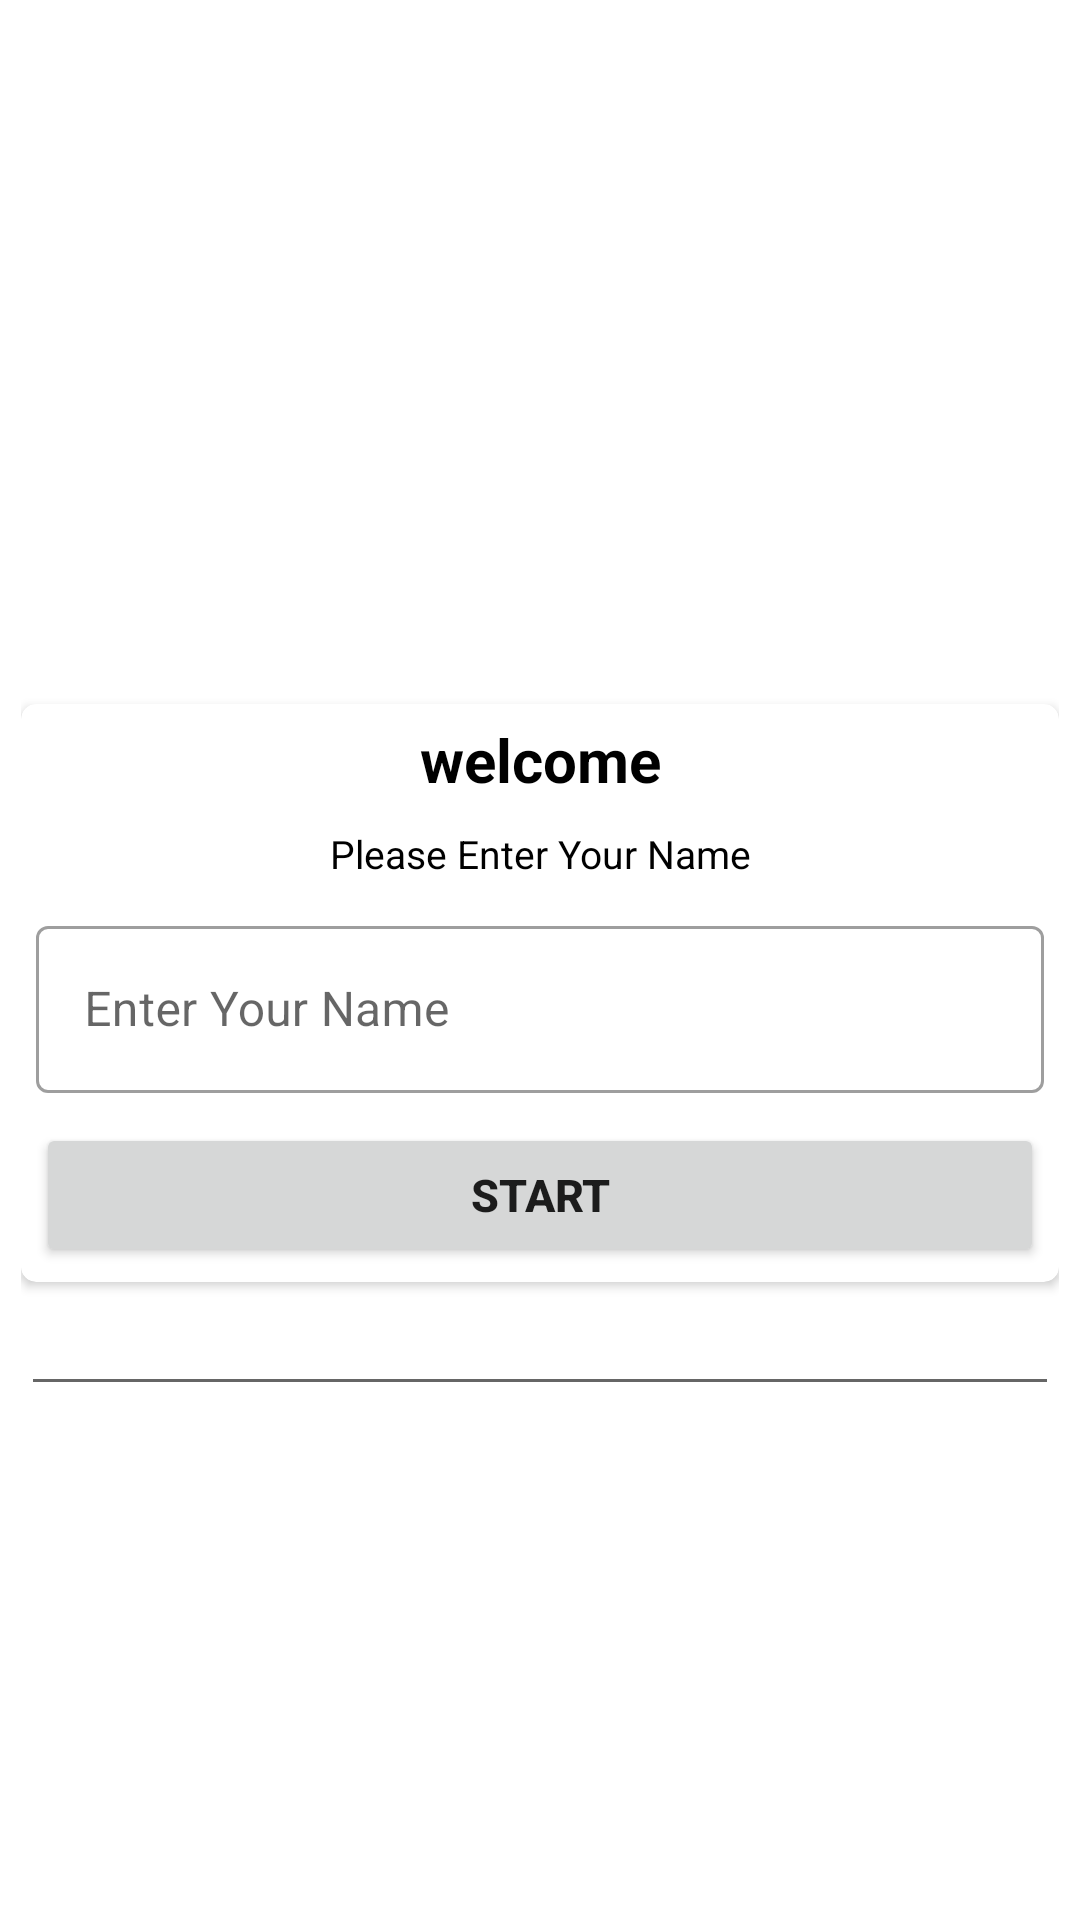

Layout XML and referenced resources for this Android screen:
<!-- AndroidManifest.xml: activity theme Theme.MyApp -->
<!-- res/layout/activity_main.xml -->
<?xml version="1.0" encoding="utf-8"?>
<LinearLayout xmlns:android="http://schemas.android.com/apk/res/android"
    xmlns:app="http://schemas.android.com/apk/res-auto"
    xmlns:tools="http://schemas.android.com/tools"
    android:layout_width="match_parent"
    android:layout_height="match_parent"
    tools:context=".MainActivity"
    android:background="@drawable/hinh_nen_mau_xanh_1"
    android:gravity="center"
    android:orientation="vertical"
    android:padding="7dp">

    <TextView
        android:layout_width="match_parent"
        android:layout_height="wrap_content"
        android:text="Thi Bang Lai Xe"
        android:gravity="center"
        android:textSize="25sp"
        android:textStyle="bold"
        android:textColor="@color/white"

    />
    <androidx.cardview.widget.CardView
        android:layout_width="match_parent"
        android:layout_height="wrap_content"
        app:cardCornerRadius="5dp"
        android:layout_marginTop="30dp"
        android:elevation="5dp"
        >
      <LinearLayout
          android:layout_width="match_parent"
          android:layout_height="wrap_content"
          android:orientation="vertical"
          android:padding="5dp">
          <TextView
              android:layout_width="match_parent"
              android:layout_height="wrap_content"
              android:text="welcome"
              android:textStyle="bold"
              android:textSize="20sp"
              android:textColor="@color/black"
              android:gravity="center"/>
          <TextView
              android:layout_width="match_parent"
              android:layout_height="wrap_content"
              android:text="Please Enter Your Name"
              android:textColor="@color/black"
              android:gravity="center"
              android:textSize="13sp"
              android:layout_marginTop="9dp"
              />
          <com.google.android.material.textfield.TextInputLayout
              android:layout_width="match_parent"
              android:layout_height="wrap_content"
              android:layout_marginTop="10dp"
              style="@style/Widget.MaterialComponents.TextInputLayout.OutlinedBox"

              >
              <androidx.appcompat.widget.AppCompatEditText
                  android:id="@+id/input"
                  android:layout_width="match_parent"
                  android:layout_height="wrap_content"
                  android:hint="Enter Your Name"
                  android:textColorHint="#555457"

                  />
          </com.google.android.material.textfield.TextInputLayout>
          <Button
              android:id="@+id/button"
              android:layout_width="match_parent"
              android:layout_height="wrap_content"
              android:text="Start"
              android:layout_marginTop="10dp"
              android:textSize="15sp"
              android:textStyle="bold"
              />
       </LinearLayout>
    </androidx.cardview.widget.CardView>

    <EditText
        android:id="@+id/editTextTextPassword2"
        android:layout_width="match_parent"
        android:layout_height="wrap_content"
        android:ems="10"
        android:inputType="textPassword" />

</LinearLayout>
<!-- resources referenced by this layout -->
<resources>
  <style name="Theme.MyApp" parent="Theme.MaterialComponents.Light.NoActionBar">
          
          <item name="colorPrimary">@color/purple_500</item>
          <item name="colorPrimaryVariant">@color/purple_700</item>
          <item name="colorOnPrimary">@color/white</item>
          
          <item name="colorSecondary">@color/teal_200</item>
          <item name="colorSecondaryVariant">@color/teal_700</item>
          <item name="colorOnSecondary">@color/black</item>
          
          <item name="android:statusBarColor">?attr/colorPrimaryVariant</item>
          
      </style>
  <!-- not gathered from this repository: default colours our renderer supplied (Android Studio template values) -->
  <color name="purple_500">#FF6200EE</color>
  <color name="purple_700">#FF3700B3</color>
  <color name="teal_200">#FF03DAC5</color>
  <color name="teal_700">#FF018786</color>
  <color name="black">#FF000000</color>
  <color name="white">#FFFFFFFF</color>
</resources>
